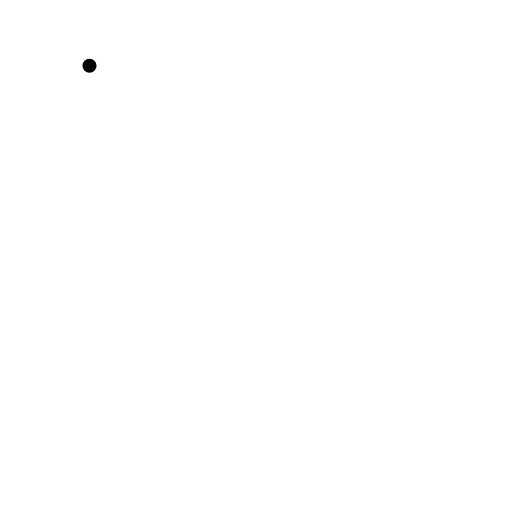
t = 0.00 s
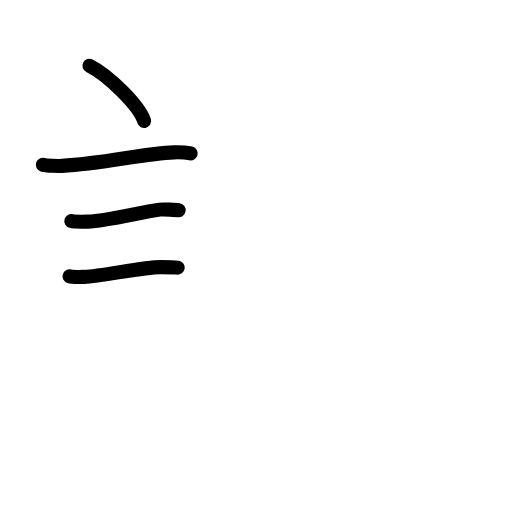
t = 3.75 s
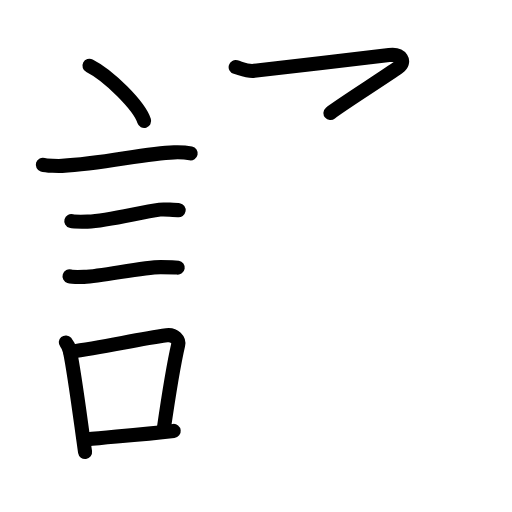
t = 7.58 s
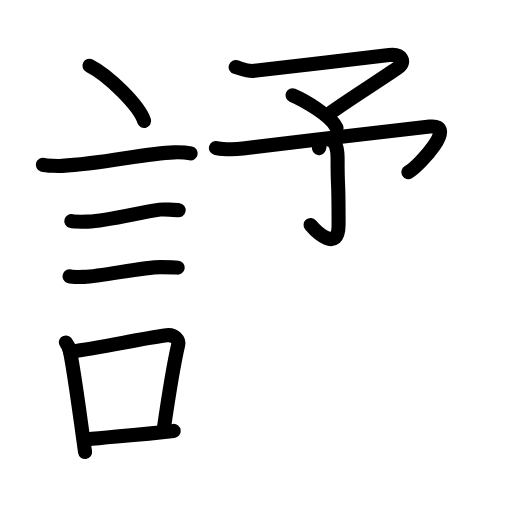
t = 11.38 s
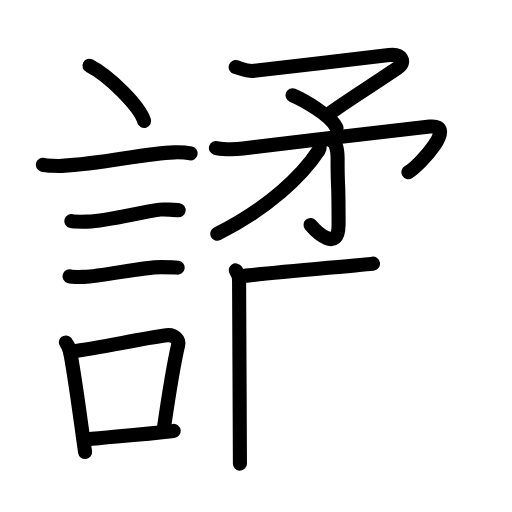
t = 13.19 s
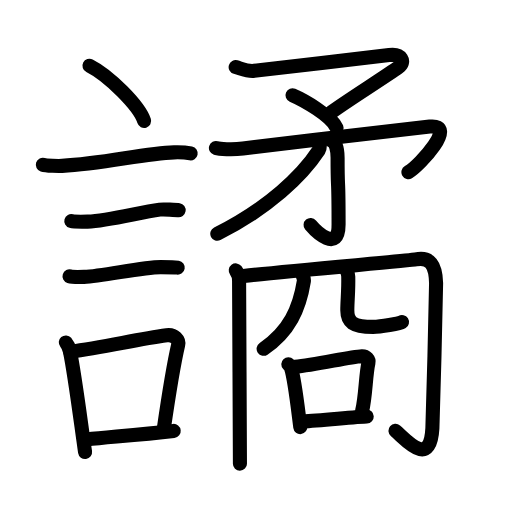
t = 19.00 s

The animated SVG that drew these frames (rendered in a browser with its animation timeline set to each time). Animation: 64 SMIL elements (animate=64); one cycle of 19.00 s.

<?xml version="1.0" encoding="UTF-8"?>
<!--
AniKanjiVG is licensed by CC-BY-SA Paul C. Sommerhoff (https://bitbucket.org/sommerhoff/anikanjivg).
AniKanjiVG uses KanjiVG which is licensed by CC-BY-SA Ulrich Apel (http://kanjivg.tagaini.net).
See also http://creativecommons.org/licenses/by-sa/3.0/
-->
<svg xmlns:kvg='http://kanjivg.tagaini.net' xmlns='http://www.w3.org/2000/svg' width='109' height='109' viewBox='0 0 109 109' style='fill:none;stroke:#000000;stroke-width:3;stroke-linecap:round;stroke-linejoin:round;' id="kvg:kanji_08b4e"><g id="kvg:08b4e" kvg:element="譎"><g id="kvg:08b4e-g1" kvg:element="言" kvg:position="left" kvg:radical="general"><path id="kvg:08b4e-s1" kvg:type="㇔" d="M19.05,14c4.1,2.07,10.6,8.52,11.63,11.75"><animate attributeName="d" begin="0.0s" dur="1.0s" from="M19.05,14C19.05,14,19.05,14,19.05,14" to="M19.05,14c4.1,2.07,10.6,8.52,11.63,11.75" />
</path>
<path id="kvg:08b4e-s2" kvg:type="㇐" d="M9.12,35.08c0.71,0.23,3.4,0.27,4.1,0.23c8.73-0.42,17.48-2.67,23.83-2.87c1.18-0.04,2.95,0.11,3.54,0.23"><animate attributeName="d" begin="1.0s" dur="0.3333333333333333s" from="M9.12,35.08C9.12,35.08,9.12,35.08,9.12,35.08" to="M9.12,35.08c0.71,0.23,3.4,0.27,4.1,0.23" />
<animate attributeName="d" begin="1.3333333333333333s" dur="0.3333333333333333s" from="M9.12,35.08c0.71,0.23,3.4,0.27,4.1,0.23c0,0,0,0,0,0,0" to="M9.12,35.08c0.71,0.23,3.4,0.27,4.1,0.23c8.73-0.42,17.48-2.67,23.83-2.87" />
<animate attributeName="d" begin="1.6666666666666665s" dur="0.3333333333333333s" from="M9.12,35.08c0.71,0.23,3.4,0.27,4.1,0.23c8.73-0.42,17.48-2.67,23.83-2.87c0,0,0,0,0,0,0" to="M9.12,35.08c0.71,0.23,3.4,0.27,4.1,0.23c8.73-0.42,17.48-2.67,23.83-2.87c1.18-0.04,2.95,0.11,3.54,0.23" />
<animate attributeName="d" begin="0s" dur="1.0s" from="M-100,-100" to="M-100,-100" />
</path>
<path id="kvg:08b4e-s3" kvg:type="㇐" d="M15.18,47.06c0.43,0.12,3.04,0.13,3.47,0.12c4.44-0.14,10.86-1.93,15.34-2.55c0.7-0.1,3.68,0.06,4.04,0.12"><animate attributeName="d" begin="2.0s" dur="0.3333333333333333s" from="M15.18,47.06C15.18,47.06,15.18,47.06,15.18,47.06" to="M15.18,47.06c0.43,0.12,3.04,0.13,3.47,0.12" />
<animate attributeName="d" begin="2.3333333333333335s" dur="0.3333333333333333s" from="M15.18,47.06c0.43,0.12,3.04,0.13,3.47,0.12c0,0,0,0,0,0,0" to="M15.18,47.06c0.43,0.12,3.04,0.13,3.47,0.12c4.44-0.14,10.86-1.93,15.34-2.55" />
<animate attributeName="d" begin="2.6666666666666665s" dur="0.3333333333333333s" from="M15.18,47.06c0.43,0.12,3.04,0.13,3.47,0.12c4.44-0.14,10.86-1.93,15.34-2.55c0,0,0,0,0,0,0" to="M15.18,47.06c0.43,0.12,3.04,0.13,3.47,0.12c4.44-0.14,10.86-1.93,15.34-2.55c0.7-0.1,3.68,0.06,4.04,0.12" />
<animate attributeName="d" begin="0s" dur="2.0s" from="M-100,-100" to="M-100,-100" />
</path>
<path id="kvg:08b4e-s4" kvg:type="㇐" d="M14.8,58.83c0.38,0.12,2.71,0.13,3.1,0.12c3.97-0.13,12.43-2.11,16.33-2.09c0.63,0,3.29,0.06,3.6,0.11"><animate attributeName="d" begin="3.0s" dur="0.3333333333333333s" from="M14.8,58.83C14.8,58.83,14.8,58.83,14.8,58.83" to="M14.8,58.83c0.38,0.12,2.71,0.13,3.1,0.12" />
<animate attributeName="d" begin="3.3333333333333335s" dur="0.3333333333333333s" from="M14.8,58.83c0.38,0.12,2.71,0.13,3.1,0.12c0,0,0,0,0,0,0" to="M14.8,58.83c0.38,0.12,2.71,0.13,3.1,0.12c3.97-0.13,12.43-2.11,16.33-2.09" />
<animate attributeName="d" begin="3.6666666666666665s" dur="0.3333333333333333s" from="M14.8,58.83c0.38,0.12,2.71,0.13,3.1,0.12c3.97-0.13,12.43-2.11,16.33-2.09c0,0,0,0,0,0,0" to="M14.8,58.83c0.38,0.12,2.71,0.13,3.1,0.12c3.97-0.13,12.43-2.11,16.33-2.09c0.63,0,3.29,0.06,3.6,0.11" />
<animate attributeName="d" begin="0s" dur="3.0s" from="M-100,-100" to="M-100,-100" />
</path>
<g id="kvg:08b4e-g2" kvg:element="口"><path id="kvg:08b4e-s5" kvg:type="㇑" d="M14.01,72.9c0.35,0.41,0.75,1.31,0.87,1.85c1,4.77,2.23,14.49,3.23,21.49"><animate attributeName="d" begin="4.0s" dur="0.5s" from="M14.01,72.9C14.01,72.9,14.01,72.9,14.01,72.9" to="M14.01,72.9c0.35,0.41,0.75,1.31,0.87,1.85" />
<animate attributeName="d" begin="4.5s" dur="0.5s" from="M14.01,72.9c0.35,0.41,0.75,1.31,0.87,1.85c0,0,0,0,0,0,0" to="M14.01,72.9c0.35,0.41,0.75,1.31,0.87,1.85c1,4.77,2.23,14.49,3.23,21.49" />
<animate attributeName="d" begin="0s" dur="4.0s" from="M-100,-100" to="M-100,-100" />
</path>
<path id="kvg:08b4e-s6" kvg:type="㇕b" d="M14.94,74.87c7.2-0.89,13.9-2.6,20.55-3.5c1.67-0.22,2.68,1.04,2.44,2.06C36.94,77.68,36,83.5,34.81,91.71"><animate attributeName="d" begin="5.0s" dur="0.3333333333333333s" from="M14.94,74.87C14.94,74.87,14.94,74.87,14.94,74.87" to="M14.94,74.87c7.2-0.89,13.9-2.6,20.55-3.5" />
<animate attributeName="d" begin="5.333333333333333s" dur="0.3333333333333333s" from="M14.94,74.87c7.2-0.89,13.9-2.6,20.55-3.5c0,0,0,0,0,0,0" to="M14.94,74.87c7.2-0.89,13.9-2.6,20.55-3.5c1.67-0.22,2.68,1.04,2.44,2.06" />
<animate attributeName="d" begin="5.666666666666667s" dur="0.3333333333333333s" from="M14.94,74.87c7.2-0.89,13.9-2.6,20.55-3.5c1.67-0.22,2.68,1.04,2.44,2.06c0,0,0,0,0,0,0" to="M14.94,74.87c7.2-0.89,13.9-2.6,20.55-3.5c1.67-0.22,2.68,1.04,2.44,2.06C36.94,77.68,36,83.5,34.81,91.71" />
<animate attributeName="d" begin="0s" dur="5.0s" from="M-100,-100" to="M-100,-100" />
</path>
<path id="kvg:08b4e-s7" kvg:type="㇐b" d="M18.42,93.55C23.8,93,29.6,92.57,36.98,91.74"><animate attributeName="d" begin="6.0s" dur="1.0s" from="M18.42,93.55C18.42,93.55,18.42,93.55,18.42,93.55" to="M18.42,93.55C23.8,93,29.6,92.57,36.98,91.74" />
<animate attributeName="d" begin="0s" dur="6.0s" from="M-100,-100" to="M-100,-100" />
</path>
</g>
</g>
<g id="kvg:08b4e-g3" kvg:position="right"><g id="kvg:08b4e-g4" kvg:element="矛" kvg:position="top"><g id="kvg:08b4e-g5" kvg:element="予"><g id="kvg:08b4e-g6" kvg:element="マ" kvg:position="top"><path id="kvg:08b4e-s8" kvg:type="㇇" d="M50.17,14.28c1.32,0.38,2.65,0.98,3.93,0.8c2.52-0.35,26.07-3.01,28.74-3.36s3.57,1.47,1.98,2.61c-2.73,1.96-12.79,8.34-14.47,9.74"><animate attributeName="d" begin="7.0s" dur="0.3333333333333333s" from="M50.17,14.28C50.17,14.28,50.17,14.28,50.17,14.28" to="M50.17,14.28c1.32,0.38,2.65,0.98,3.93,0.8" />
<animate attributeName="d" begin="7.333333333333333s" dur="0.3333333333333333s" from="M50.17,14.28c1.32,0.38,2.65,0.98,3.93,0.8c0,0,0,0,0,0,0" to="M50.17,14.28c1.32,0.38,2.65,0.98,3.93,0.8c2.52-0.35,26.07-3.01,28.74-3.36s3.57,1.47,1.98,2.61" />
<animate attributeName="d" begin="7.666666666666667s" dur="0.3333333333333333s" from="M50.17,14.28c1.32,0.38,2.65,0.98,3.93,0.8c2.52-0.35,26.07-3.01,28.74-3.36s3.57,1.47,1.98,2.61c0,0,0,0,0,0,0" to="M50.17,14.28c1.32,0.38,2.65,0.98,3.93,0.8c2.52-0.35,26.07-3.01,28.74-3.36s3.57,1.47,1.98,2.61c-2.73,1.96-12.79,8.34-14.47,9.74" />
<animate attributeName="d" begin="0s" dur="7.0s" from="M-100,-100" to="M-100,-100" />
</path>
<path id="kvg:08b4e-s9" kvg:type="㇔" d="M62.27,20.28c2.31,1,8.3,4.34,9.38,6.95"><animate attributeName="d" begin="8.0s" dur="1.0s" from="M62.27,20.28C62.27,20.28,62.27,20.28,62.27,20.28" to="M62.27,20.28c2.31,1,8.3,4.34,9.38,6.95" />
<animate attributeName="d" begin="0s" dur="8.0s" from="M-100,-100" to="M-100,-100" />
</path>
</g>
<g id="kvg:08b4e-g7" kvg:element="了" kvg:position="bottom"><path id="kvg:08b4e-s10" kvg:type="㇇" d="M45.97,31.51c0.72,0.22,3.48,0.4,5.75,0.11C64.5,30,84,27.75,91.5,26.95c6.08-0.65-2.2,8.33-4.55,9.69"><animate attributeName="d" begin="9.0s" dur="0.3333333333333333s" from="M45.97,31.51C45.97,31.51,45.97,31.51,45.97,31.51" to="M45.97,31.51c0.72,0.22,3.48,0.4,5.75,0.11" />
<animate attributeName="d" begin="9.333333333333334s" dur="0.3333333333333333s" from="M45.97,31.51c0.72,0.22,3.48,0.4,5.75,0.11c0,0,0,0,0,0,0" to="M45.97,31.51c0.72,0.22,3.48,0.4,5.75,0.11C64.5,30,84,27.75,91.5,26.95" />
<animate attributeName="d" begin="9.666666666666666s" dur="0.3333333333333333s" from="M45.97,31.51c0.72,0.22,3.48,0.4,5.75,0.11C64.5,30,84,27.75,91.5,26.95c0,0,0,0,0,0,0" to="M45.97,31.51c0.72,0.22,3.48,0.4,5.75,0.11C64.5,30,84,27.75,91.5,26.95c6.08-0.65-2.2,8.33-4.55,9.69" />
<animate attributeName="d" begin="0s" dur="9.0s" from="M-100,-100" to="M-100,-100" />
</path>
<g id="kvg:08b4e-g8" kvg:element="亅"><path id="kvg:08b4e-s11" kvg:type="㇚" d="M70.65,29.97c0.84,0.4,1.22,1.9,1.22,3.64c0,8.38,0.21,2.38,0.21,14.16c0,6.19-4.82,1.48-5.96,0.13"><animate attributeName="d" begin="10.0s" dur="0.3333333333333333s" from="M70.65,29.97C70.65,29.97,70.65,29.97,70.65,29.97" to="M70.65,29.97c0.84,0.4,1.22,1.9,1.22,3.64" />
<animate attributeName="d" begin="10.333333333333334s" dur="0.3333333333333333s" from="M70.65,29.97c0.84,0.4,1.22,1.9,1.22,3.64c0,0,0,0,0,0,0" to="M70.65,29.97c0.84,0.4,1.22,1.9,1.22,3.64c0,8.38,0.21,2.38,0.21,14.16" />
<animate attributeName="d" begin="10.666666666666666s" dur="0.3333333333333333s" from="M70.65,29.97c0.84,0.4,1.22,1.9,1.22,3.64c0,8.38,0.21,2.38,0.21,14.16c0,0,0,0,0,0,0" to="M70.65,29.97c0.84,0.4,1.22,1.9,1.22,3.64c0,8.38,0.21,2.38,0.21,14.16c0,6.19-4.82,1.48-5.96,0.13" />
<animate attributeName="d" begin="0s" dur="10.0s" from="M-100,-100" to="M-100,-100" />
</path>
</g>
</g>
</g>
<g id="kvg:08b4e-g9" kvg:element="丿"><path id="kvg:08b4e-s12" kvg:type="㇒" d="M67.99,30.13c0.06,0.46,0.27,1.25-0.12,1.86c-3.53,5.37-10.62,12.26-21.61,17.78"><animate attributeName="d" begin="11.0s" dur="0.5s" from="M67.99,30.13C67.99,30.13,67.99,30.13,67.99,30.13" to="M67.99,30.13c0.06,0.46,0.27,1.25-0.12,1.86" />
<animate attributeName="d" begin="11.5s" dur="0.5s" from="M67.99,30.13c0.06,0.46,0.27,1.25-0.12,1.86c0,0,0,0,0,0,0" to="M67.99,30.13c0.06,0.46,0.27,1.25-0.12,1.86c-3.53,5.37-10.62,12.26-21.61,17.78" />
<animate attributeName="d" begin="0s" dur="11.0s" from="M-100,-100" to="M-100,-100" />
</path>
</g>
</g>
<g id="kvg:08b4e-g10" kvg:element="冏" kvg:position="bottom"><g id="kvg:08b4e-g11" kvg:element="冂"><path id="kvg:08b4e-s13" kvg:type="㇑" d="M50.19,57.56c0.53,0.7,0.71,1.12,0.71,2.18c0,1.2,0.18,36.97,0.18,38.97"><animate attributeName="d" begin="12.0s" dur="0.5s" from="M50.19,57.56C50.19,57.56,50.19,57.56,50.19,57.56" to="M50.19,57.56c0.53,0.7,0.71,1.12,0.71,2.18" />
<animate attributeName="d" begin="12.5s" dur="0.5s" from="M50.19,57.56c0.53,0.7,0.71,1.12,0.71,2.18c0,0,0,0,0,0,0" to="M50.19,57.56c0.53,0.7,0.71,1.12,0.71,2.18c0,1.2,0.18,36.97,0.18,38.97" />
<animate attributeName="d" begin="0s" dur="12.0s" from="M-100,-100" to="M-100,-100" />
</path>
<path id="kvg:08b4e-s14" kvg:type="㇆a" d="M51.85,58.76c8.65-1.01,35.5-3.28,36.64-3.52c3.05-0.63,4.26,1.15,4.35,5.04c0.03,1.16-0.65,28.26-0.79,30.91c-0.49,8.69-5.71,2.32-7.85,0.54"><animate attributeName="d" begin="13.0s" dur="0.25s" from="M51.85,58.76C51.85,58.76,51.85,58.76,51.85,58.76" to="M51.85,58.76c8.65-1.01,35.5-3.28,36.64-3.52" />
<animate attributeName="d" begin="13.25s" dur="0.25s" from="M51.85,58.76c8.65-1.01,35.5-3.28,36.64-3.52c0,0,0,0,0,0,0" to="M51.85,58.76c8.65-1.01,35.5-3.28,36.64-3.52c3.05-0.63,4.26,1.15,4.35,5.04" />
<animate attributeName="d" begin="13.5s" dur="0.25s" from="M51.85,58.76c8.65-1.01,35.5-3.28,36.64-3.52c3.05-0.63,4.26,1.15,4.35,5.04c0,0,0,0,0,0,0" to="M51.85,58.76c8.65-1.01,35.5-3.28,36.64-3.52c3.05-0.63,4.26,1.15,4.35,5.04c0.03,1.16-0.65,28.26-0.79,30.91" />
<animate attributeName="d" begin="13.75s" dur="0.25s" from="M51.85,58.76c8.65-1.01,35.5-3.28,36.64-3.52c3.05-0.63,4.26,1.15,4.35,5.04c0.03,1.16-0.65,28.26-0.79,30.91c0,0,0,0,0,0,0" to="M51.85,58.76c8.65-1.01,35.5-3.28,36.64-3.52c3.05-0.63,4.26,1.15,4.35,5.04c0.03,1.16-0.65,28.26-0.79,30.91c-0.49,8.69-5.71,2.32-7.85,0.54" />
<animate attributeName="d" begin="0s" dur="13.0s" from="M-100,-100" to="M-100,-100" />
</path>
</g>
<g id="kvg:08b4e-g12" kvg:element="儿" kvg:variant="true" kvg:original="八"><g id="kvg:08b4e-g13" kvg:element="丿"><path id="kvg:08b4e-s15" kvg:type="㇒" d="M64.38,58.33c0.04,0.74,0.43,0.75,0.3,1.58c-0.92,5.74-3.09,10.69-8.56,14.34"><animate attributeName="d" begin="14.0s" dur="0.5s" from="M64.38,58.33C64.38,58.33,64.38,58.33,64.38,58.33" to="M64.38,58.33c0.04,0.74,0.43,0.75,0.3,1.58" />
<animate attributeName="d" begin="14.5s" dur="0.5s" from="M64.38,58.33c0.04,0.74,0.43,0.75,0.3,1.58c0,0,0,0,0,0,0" to="M64.38,58.33c0.04,0.74,0.43,0.75,0.3,1.58c-0.92,5.74-3.09,10.69-8.56,14.34" />
<animate attributeName="d" begin="0s" dur="14.0s" from="M-100,-100" to="M-100,-100" />
</path>
</g>
<path id="kvg:08b4e-s16" kvg:type="㇟" d="M73.63,57.24c0.27,0.45,0.49,0.98,0.51,1.65c0.07,2.97-0.2,5.15-0.2,7.17c0,2.44,1.06,3.53,5.51,3.53c1.54,0,5.65-0.73,6.13-1.03"><animate attributeName="d" begin="15.0s" dur="0.25s" from="M73.63,57.24C73.63,57.24,73.63,57.24,73.63,57.24" to="M73.63,57.24c0.27,0.45,0.49,0.98,0.51,1.65" />
<animate attributeName="d" begin="15.25s" dur="0.25s" from="M73.63,57.24c0.27,0.45,0.49,0.98,0.51,1.65c0,0,0,0,0,0,0" to="M73.63,57.24c0.27,0.45,0.49,0.98,0.51,1.65c0.07,2.97-0.2,5.15-0.2,7.17" />
<animate attributeName="d" begin="15.5s" dur="0.25s" from="M73.63,57.24c0.27,0.45,0.49,0.98,0.51,1.65c0.07,2.97-0.2,5.15-0.2,7.17c0,0,0,0,0,0,0" to="M73.63,57.24c0.27,0.45,0.49,0.98,0.51,1.65c0.07,2.97-0.2,5.15-0.2,7.17c0,2.44,1.06,3.53,5.51,3.53" />
<animate attributeName="d" begin="15.75s" dur="0.25s" from="M73.63,57.24c0.27,0.45,0.49,0.98,0.51,1.65c0.07,2.97-0.2,5.15-0.2,7.17c0,2.44,1.06,3.53,5.51,3.53c0,0,0,0,0,0,0" to="M73.63,57.24c0.27,0.45,0.49,0.98,0.51,1.65c0.07,2.97-0.2,5.15-0.2,7.17c0,2.44,1.06,3.53,5.51,3.53c1.54,0,5.65-0.73,6.13-1.03" />
<animate attributeName="d" begin="0s" dur="15.0s" from="M-100,-100" to="M-100,-100" />
</path>
</g>
<g id="kvg:08b4e-g14" kvg:element="口"><path id="kvg:08b4e-s17" kvg:type="㇑" d="M61.38,77.54c0.23,0.24,0.46,0.45,0.56,0.74c0.78,2.31,1.46,8.56,1.99,12.64"><animate attributeName="d" begin="16.0s" dur="0.5s" from="M61.38,77.54C61.38,77.54,61.38,77.54,61.38,77.54" to="M61.38,77.54c0.23,0.24,0.46,0.45,0.56,0.74" />
<animate attributeName="d" begin="16.5s" dur="0.5s" from="M61.38,77.54c0.23,0.24,0.46,0.45,0.56,0.74c0,0,0,0,0,0,0" to="M61.38,77.54c0.23,0.24,0.46,0.45,0.56,0.74c0.78,2.31,1.46,8.56,1.99,12.64" />
<animate attributeName="d" begin="0s" dur="16.0s" from="M-100,-100" to="M-100,-100" />
</path>
<path id="kvg:08b4e-s18" kvg:type="㇕b" d="M62.78,78.08c4.63-0.41,11.6-2.14,14.25-2.25c0.97-0.04,1.55,0.75,1.41,1.38c-0.63,2.86-0.56,6.97-1.35,10.27"><animate attributeName="d" begin="17.0s" dur="0.3333333333333333s" from="M62.78,78.08C62.78,78.08,62.78,78.08,62.78,78.08" to="M62.78,78.08c4.63-0.41,11.6-2.14,14.25-2.25" />
<animate attributeName="d" begin="17.333333333333332s" dur="0.3333333333333333s" from="M62.78,78.08c4.63-0.41,11.6-2.14,14.25-2.25c0,0,0,0,0,0,0" to="M62.78,78.08c4.63-0.41,11.6-2.14,14.25-2.25c0.97-0.04,1.55,0.75,1.41,1.38" />
<animate attributeName="d" begin="17.666666666666668s" dur="0.3333333333333333s" from="M62.78,78.08c4.63-0.41,11.6-2.14,14.25-2.25c0.97-0.04,1.55,0.75,1.41,1.38c0,0,0,0,0,0,0" to="M62.78,78.08c4.63-0.41,11.6-2.14,14.25-2.25c0.97-0.04,1.55,0.75,1.41,1.38c-0.63,2.86-0.56,6.97-1.35,10.27" />
<animate attributeName="d" begin="0s" dur="17.0s" from="M-100,-100" to="M-100,-100" />
</path>
<path id="kvg:08b4e-s19" kvg:type="㇐b" d="M64.03,89.73c3.11-0.11,9.77-0.85,14.04-1.06"><animate attributeName="d" begin="18.0s" dur="1.0s" from="M64.03,89.73C64.03,89.73,64.03,89.73,64.03,89.73" to="M64.03,89.73c3.11-0.11,9.77-0.85,14.04-1.06" />
<animate attributeName="d" begin="0s" dur="18.0s" from="M-100,-100" to="M-100,-100" />
</path>
</g>
</g>
</g>
</g>
</svg>
